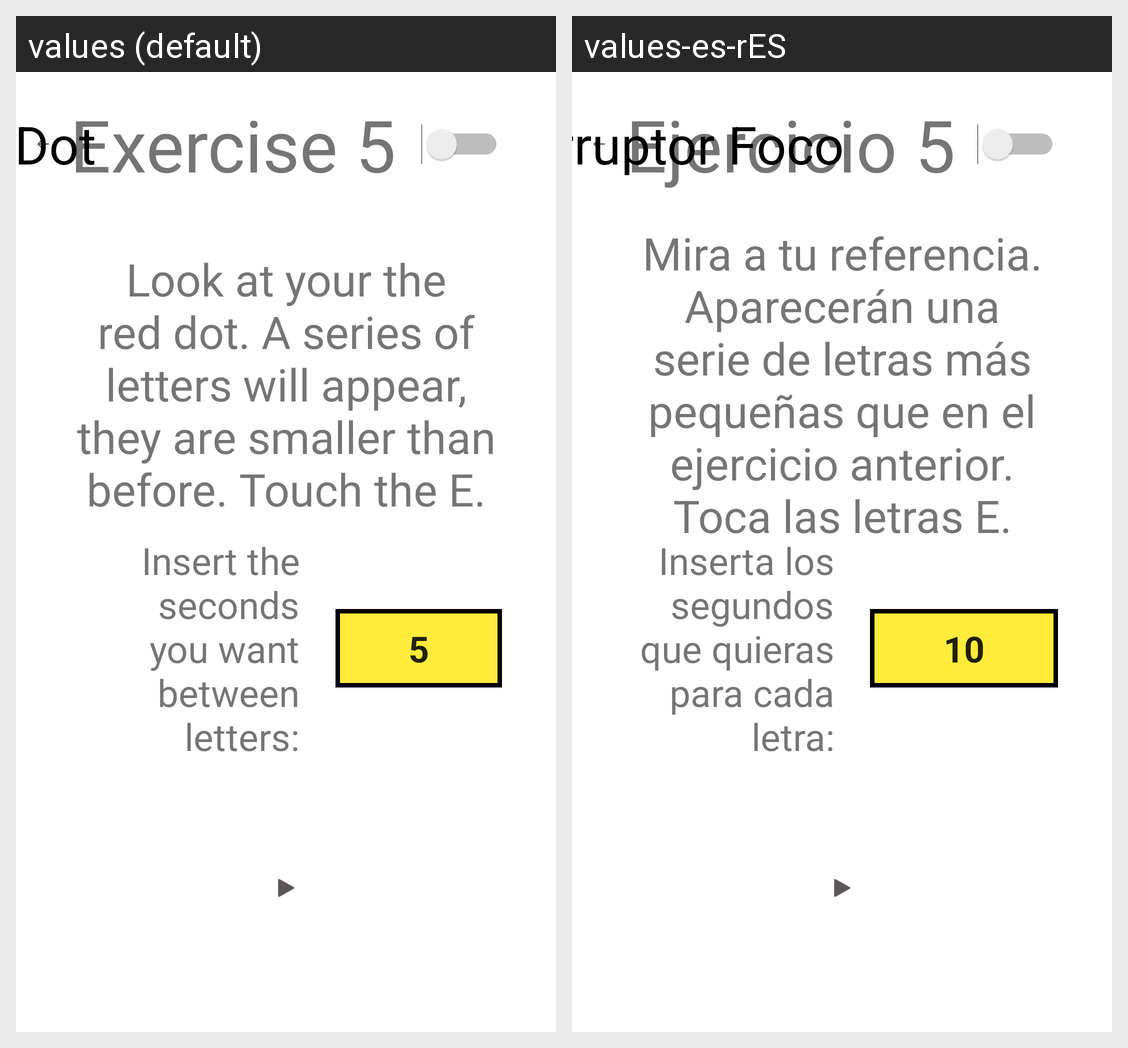

This grid shows one Android layout under two languages. Give, for every string resource on the screen, its name, the default text and each shown locale's text.
Android screen res/layout/activity_fifth_exercise_description.xml rendered under 2 locales, left to right: values (default), values-es-rES. Device: Nexus 5 (rendered at 1080×1920; each locale shown at half size, 540×960, under a caption strip naming it); theme Theme.MaculaRehab.
Strings drawn on this screen, with the default value and each locale's value (text and hints the layout hard-codes, and strings that could not be matched under every locale, appear in the picture but are not listed):

fifth_exercise
  values: Exercise 5
  values-es-rES: Ejercicio 5

fifth_exercise_description
  values: Look at your the red dot. A series of letters will appear, they are smaller than before. Touch the E.
  values-es-rES: Mira a tu referencia. Aparecerán una serie de letras más pequeñas que en el ejercicio anterior. Toca las letras E.

num_seconds
  values: 5
  values-es-rES: 10

seconds_description_letter
  values: Insert the seconds you want between letters:
  values-es-rES: Inserta los segundos que quieras para cada letra:

focus_switch
  values: Red Dot
  values-es-rES: Interruptor Foco
